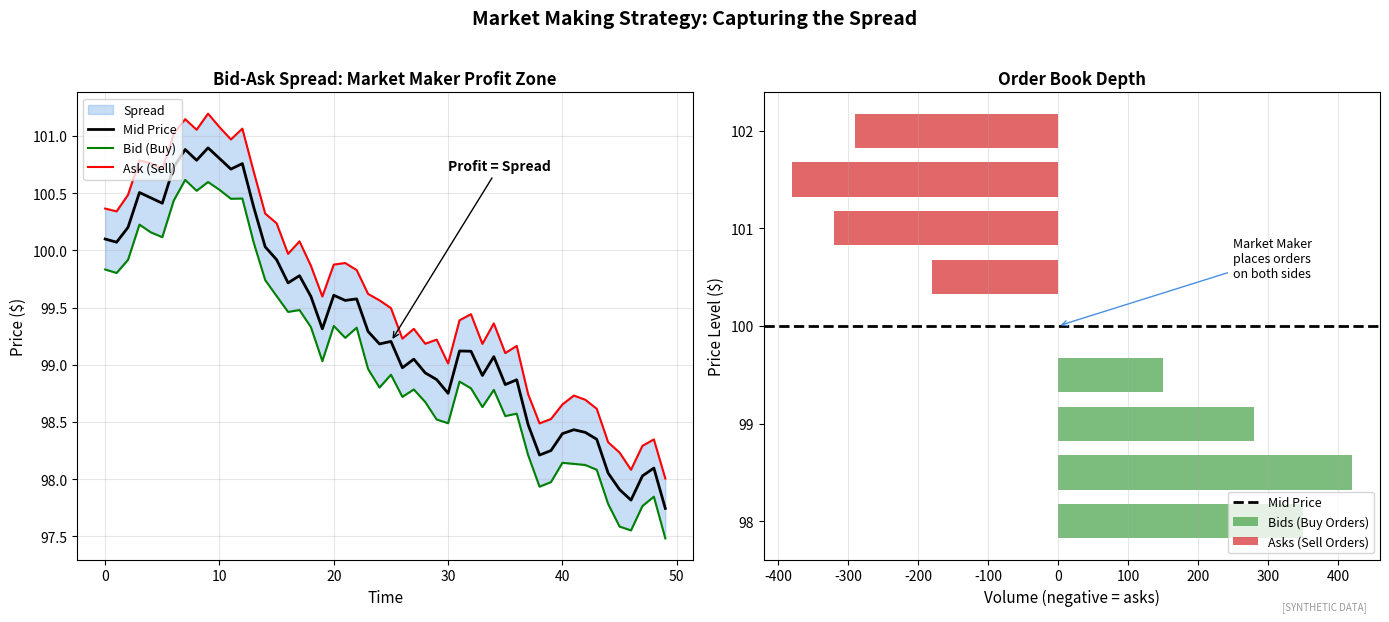

The script that saved this image: (Note: this script raises an exception after producing the figure.)
"""
Market Making and Bid-Ask Spread
Visualization of market maker strategy

Output: market_making_spread.pdf
Module: module_03_ai_ml
Lesson: 29 - Algorithmic Trading Concepts
"""

from pathlib import Path
import matplotlib.pyplot as plt
import numpy as np

CHART_METADATA = {
    'title': 'Market Making Spread',
    'module': 'module_03_ai_ml',
    'lesson': 29,
    'url': 'https://github.com/Digital-AI-Finance/digital-finance/tree/main/module_03_ai_ml/figures/market_making_spread'
}

plt.rcParams.update({'font.size': 10, 'axes.labelsize': 10})

def create_chart():
    fig, axes = plt.subplots(1, 2, figsize=(14, 6))

    np.random.seed(42)

    # Bid-Ask Spread Visualization
    ax1 = axes[0]
    time = np.arange(50)
    mid_price = 100 + np.cumsum(np.random.randn(50) * 0.2)
    spread = 0.5 + np.abs(np.random.randn(50) * 0.1)
    bid = mid_price - spread/2
    ask = mid_price + spread/2

    ax1.fill_between(time, bid, ask, alpha=0.3, color='#4A90E2', label='Spread')
    ax1.plot(time, mid_price, 'k-', linewidth=2, label='Mid Price')
    ax1.plot(time, bid, 'g-', linewidth=1.5, label='Bid (Buy)')
    ax1.plot(time, ask, 'r-', linewidth=1.5, label='Ask (Sell)')

    ax1.annotate('Profit = Spread', xy=(25, mid_price[25]),
                xytext=(30, mid_price[25]+1.5), fontsize=10, fontweight='bold',
                arrowprops=dict(arrowstyle='->', color='black'))

    ax1.set_xlabel('Time', fontsize=11)
    ax1.set_ylabel('Price ($)', fontsize=11)
    ax1.set_title('Bid-Ask Spread: Market Maker Profit Zone', fontsize=12, fontweight='bold')
    ax1.legend(loc='upper left', fontsize=9)
    ax1.grid(True, alpha=0.3)

    # Order Book Depth
    ax2 = axes[1]
    price_levels = np.arange(98, 102.5, 0.5)
    mid = 100

    # Generate order book volumes
    bids = np.array([150, 280, 420, 350])  # Below mid
    asks = np.array([180, 320, 380, 290])  # Above mid

    bid_prices = [99.5, 99.0, 98.5, 98.0]
    ask_prices = [100.5, 101.0, 101.5, 102.0]

    ax2.barh(bid_prices, bids, height=0.35, color='#44A044', alpha=0.7, label='Bids (Buy Orders)')
    ax2.barh(ask_prices, -asks, height=0.35, color='#D62728', alpha=0.7, label='Asks (Sell Orders)')
    ax2.axhline(y=mid, color='k', linestyle='--', linewidth=2, label='Mid Price')

    ax2.set_xlabel('Volume (negative = asks)', fontsize=11)
    ax2.set_ylabel('Price Level ($)', fontsize=11)
    ax2.set_title('Order Book Depth', fontsize=12, fontweight='bold')
    ax2.legend(loc='lower right', fontsize=9)
    ax2.grid(True, alpha=0.3, axis='x')

    # Add annotations
    ax2.annotate('Market Maker\nplaces orders\non both sides', xy=(0, 100),
                xytext=(250, 100.5), fontsize=9,
                arrowprops=dict(arrowstyle='->', color='#4A90E2'))

    fig.suptitle('Market Making Strategy: Capturing the Spread', fontsize=14, fontweight='bold', y=1.02)
    fig.text(0.98, 0.02, '[SYNTHETIC DATA]', fontsize=7, color='#999999', ha='right', style='italic')
    plt.tight_layout()

    output_path = Path(__file__).parent / 'market_making_spread.pdf'
    plt.savefig(output_path, format='pdf', dpi=300, bbox_inches='tight')
    plt.close()
    print(f"Chart saved to: {output_path}")
    return output_path

if __name__ == '__main__':
    create_chart()
